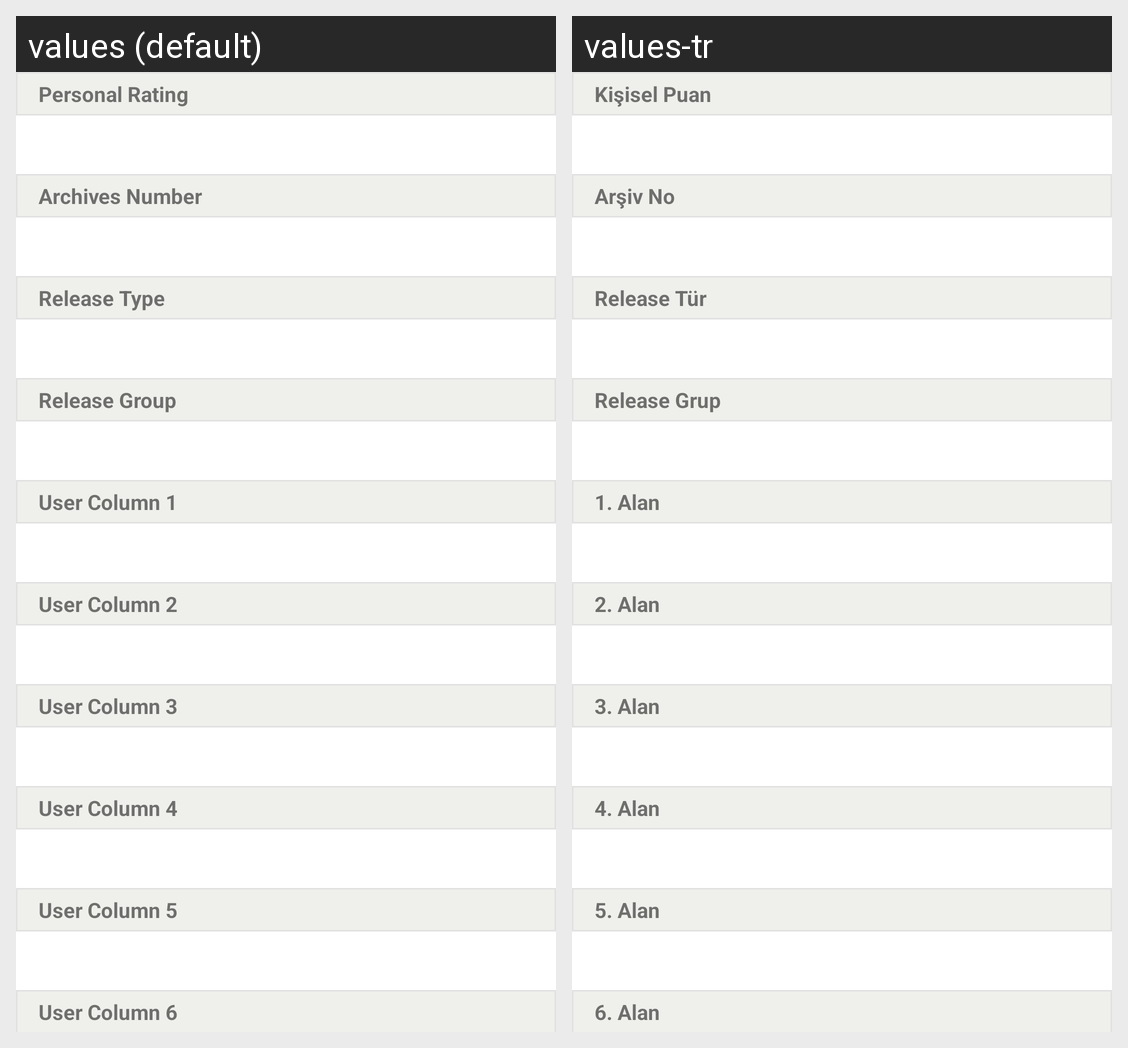

For this localized Android screen grid, give each drawn string resource with its value in every locale shown.
Android screen res/layout/fragment_movie_detail_other.xml rendered under 2 locales, left to right: values (default), values-tr. Device: Nexus 5 (rendered at 1080×1920; each locale shown at half size, 540×960, under a caption strip naming it); theme AppTheme.
Strings drawn on this screen, with the default value and each locale's value (text and hints the layout hard-codes, and strings that could not be matched under every locale, appear in the picture but are not listed):

personal_rating
  values: Personal Rating
  values-tr: Kişisel Puan

archives_number
  values: Archives Number
  values-tr: Arşiv No

rls_type
  values: Release Type
  values-tr: Release Tür

rls_group
  values: Release Group
  values-tr: Release Grup

user_column1
  values: User Column 1
  values-tr: 1. Alan

user_column2
  values: User Column 2
  values-tr: 2. Alan

user_column3
  values: User Column 3
  values-tr: 3. Alan

user_column4
  values: User Column 4
  values-tr: 4. Alan

user_column5
  values: User Column 5
  values-tr: 5. Alan

user_column6
  values: User Column 6
  values-tr: 6. Alan
